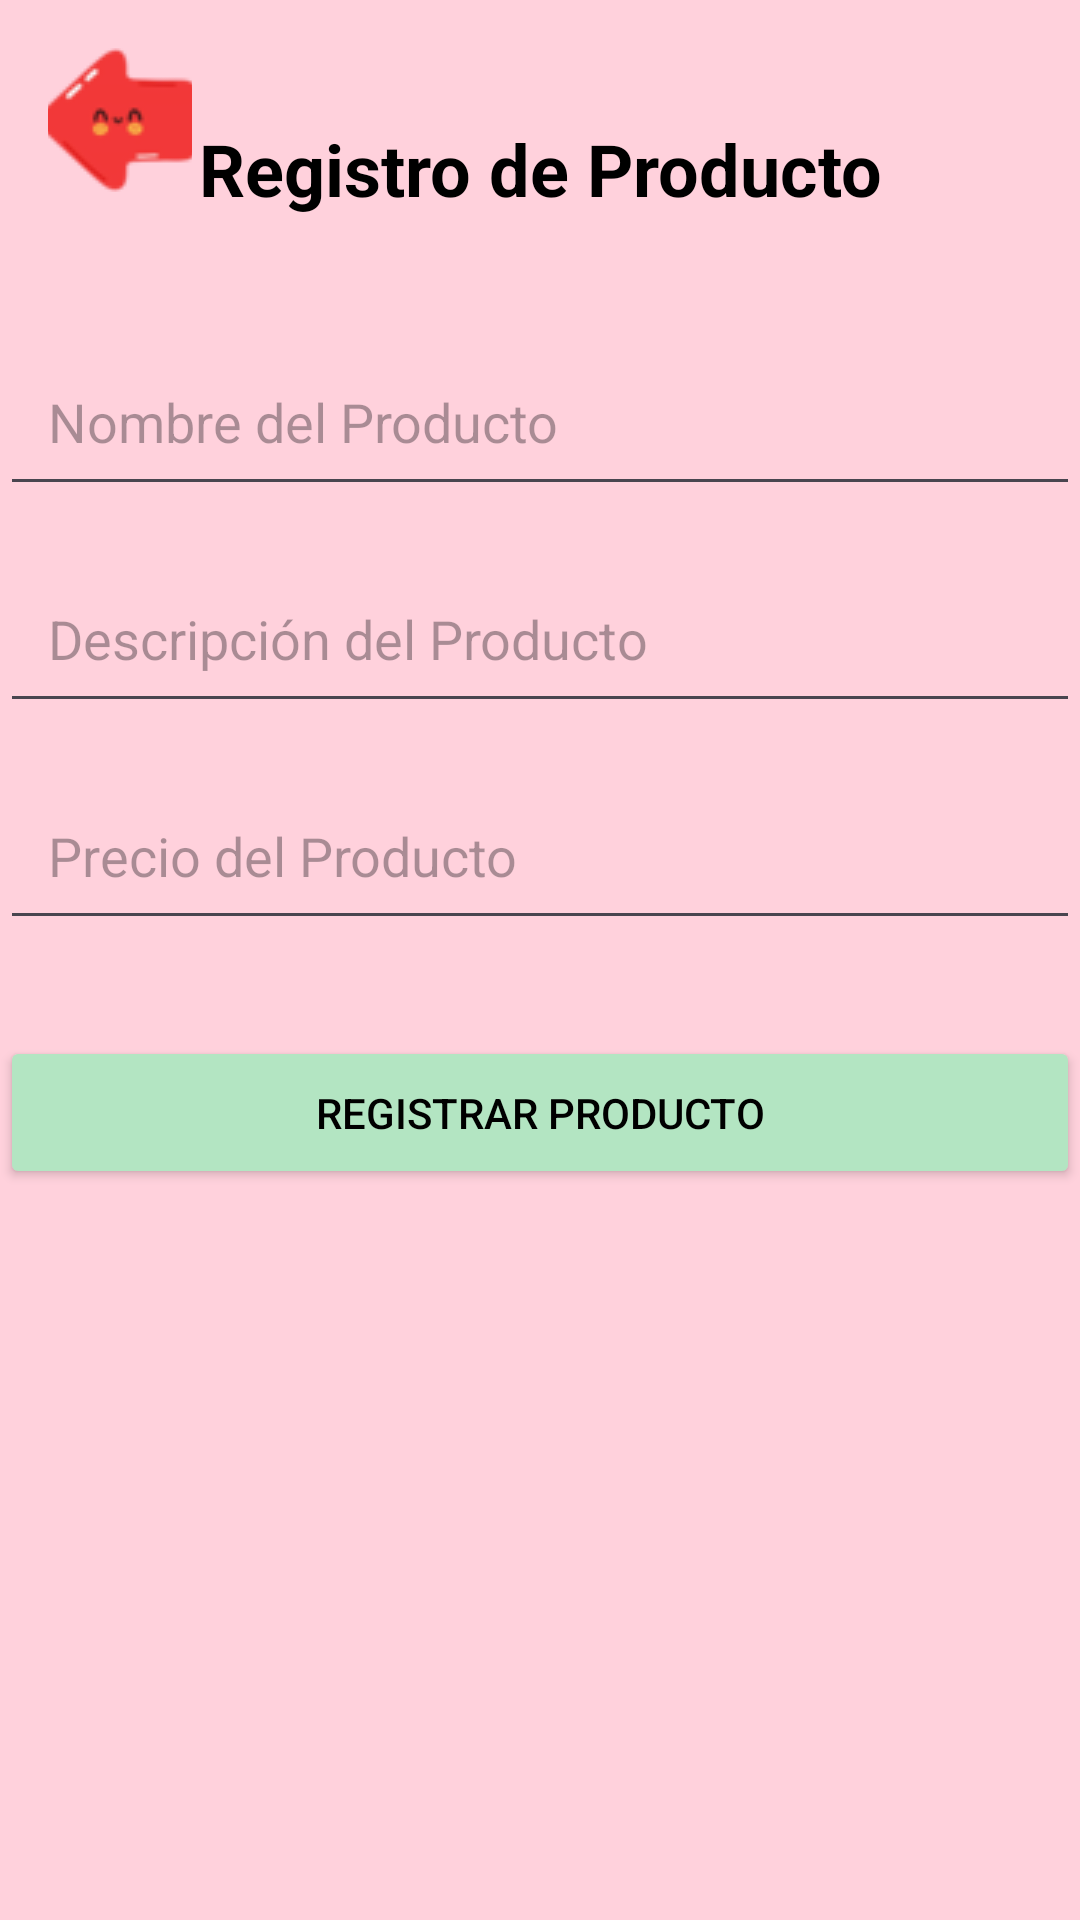

Android layout source for this screen:
<!-- AndroidManifest.xml: application theme Theme.KoreanMakeUp -->
<!-- res/layout/ventana_registro.xml -->
<androidx.constraintlayout.widget.ConstraintLayout xmlns:android="http://schemas.android.com/apk/res/android"
    xmlns:app="http://schemas.android.com/apk/res-auto"
    xmlns:tools="http://schemas.android.com/tools"
    android:layout_width="match_parent"
    android:layout_height="match_parent"
    android:background="@color/pastel_rosa"
    tools:context=".Vista.VentanaRegistro">

    
<TextView
android:id="@+id/tituloRegistroProducto"
android:layout_width="wrap_content"
android:layout_height="wrap_content"
android:layout_marginTop="40dp"
android:text="Registro de Producto"
android:textColor="@color/black"
    android:textSize="24sp"
    android:textStyle="bold"
    app:layout_constraintEnd_toEndOf="parent"
    app:layout_constraintStart_toStartOf="parent"
    app:layout_constraintTop_toTopOf="parent" />


<EditText
android:id="@+id/etNombreProducto"
android:layout_width="0dp"
android:layout_height="wrap_content"
android:layout_marginTop="40dp"
android:hint="Nombre del Producto"
android:inputType="text"
android:padding="16dp"
android:textColor="@color/black"
    app:layout_constraintEnd_toEndOf="parent"
    app:layout_constraintStart_toStartOf="parent"
    app:layout_constraintTop_toBottomOf="@id/tituloRegistroProducto" />


<EditText
android:id="@+id/etDescripcionProducto"
android:layout_width="0dp"
android:layout_height="wrap_content"
android:layout_marginTop="16dp"
android:hint="Descripción del Producto"
android:inputType="text"
android:padding="16dp"
android:textColor="@color/black"
    app:layout_constraintEnd_toEndOf="parent"
    app:layout_constraintStart_toStartOf="parent"
    app:layout_constraintTop_toBottomOf="@id/etNombreProducto" />


<EditText
android:id="@+id/etPrecioProducto"
android:layout_width="0dp"
android:layout_height="wrap_content"
android:layout_marginTop="16dp"
android:hint="Precio del Producto"
android:inputType="numberDecimal"
android:padding="16dp"
android:textColor="@color/black"
    app:layout_constraintEnd_toEndOf="parent"
    app:layout_constraintStart_toStartOf="parent"
    app:layout_constraintTop_toBottomOf="@id/etDescripcionProducto" />

    
    <Button
        android:id="@+id/btnRegistrarProducto"
        android:layout_width="0dp"
        android:layout_height="wrap_content"
        android:layout_marginTop="32dp"

        android:backgroundTint="#B3E5C2"
        android:padding="16dp"
        android:text="Registrar Producto"
        android:textColor="@color/black"
        app:layout_constraintEnd_toEndOf="parent"
        app:layout_constraintStart_toStartOf="parent"
        app:layout_constraintTop_toBottomOf="@id/etPrecioProducto" />


    <ImageButton
        android:id="@+id/btnVolver"
        android:layout_width="48dp"
        android:layout_height="48dp"
        android:layout_marginTop="16dp"
        android:layout_marginStart="16dp"
        android:background="@color/pastel_rosa"
        android:src="@drawable/flechitav"
        android:contentDescription="Volver"
        app:layout_constraintTop_toTopOf="parent"
        app:layout_constraintStart_toStartOf="parent" />

    </androidx.constraintlayout.widget.ConstraintLayout>
<!-- resources referenced by this layout -->
<resources>
  <color name="black">#FF000000</color>
  <color name="pastel_rosa">#FFD1DC</color>
  <!-- drawable flechitav: png bitmap (drawable, 4722 bytes) -->
  <style name="Theme.KoreanMakeUp" parent="Base.Theme.KoreanMakeUp" />
  <style name="Base.Theme.KoreanMakeUp" parent="Theme.Material3.DayNight.NoActionBar">
          
          
      </style>
</resources>
